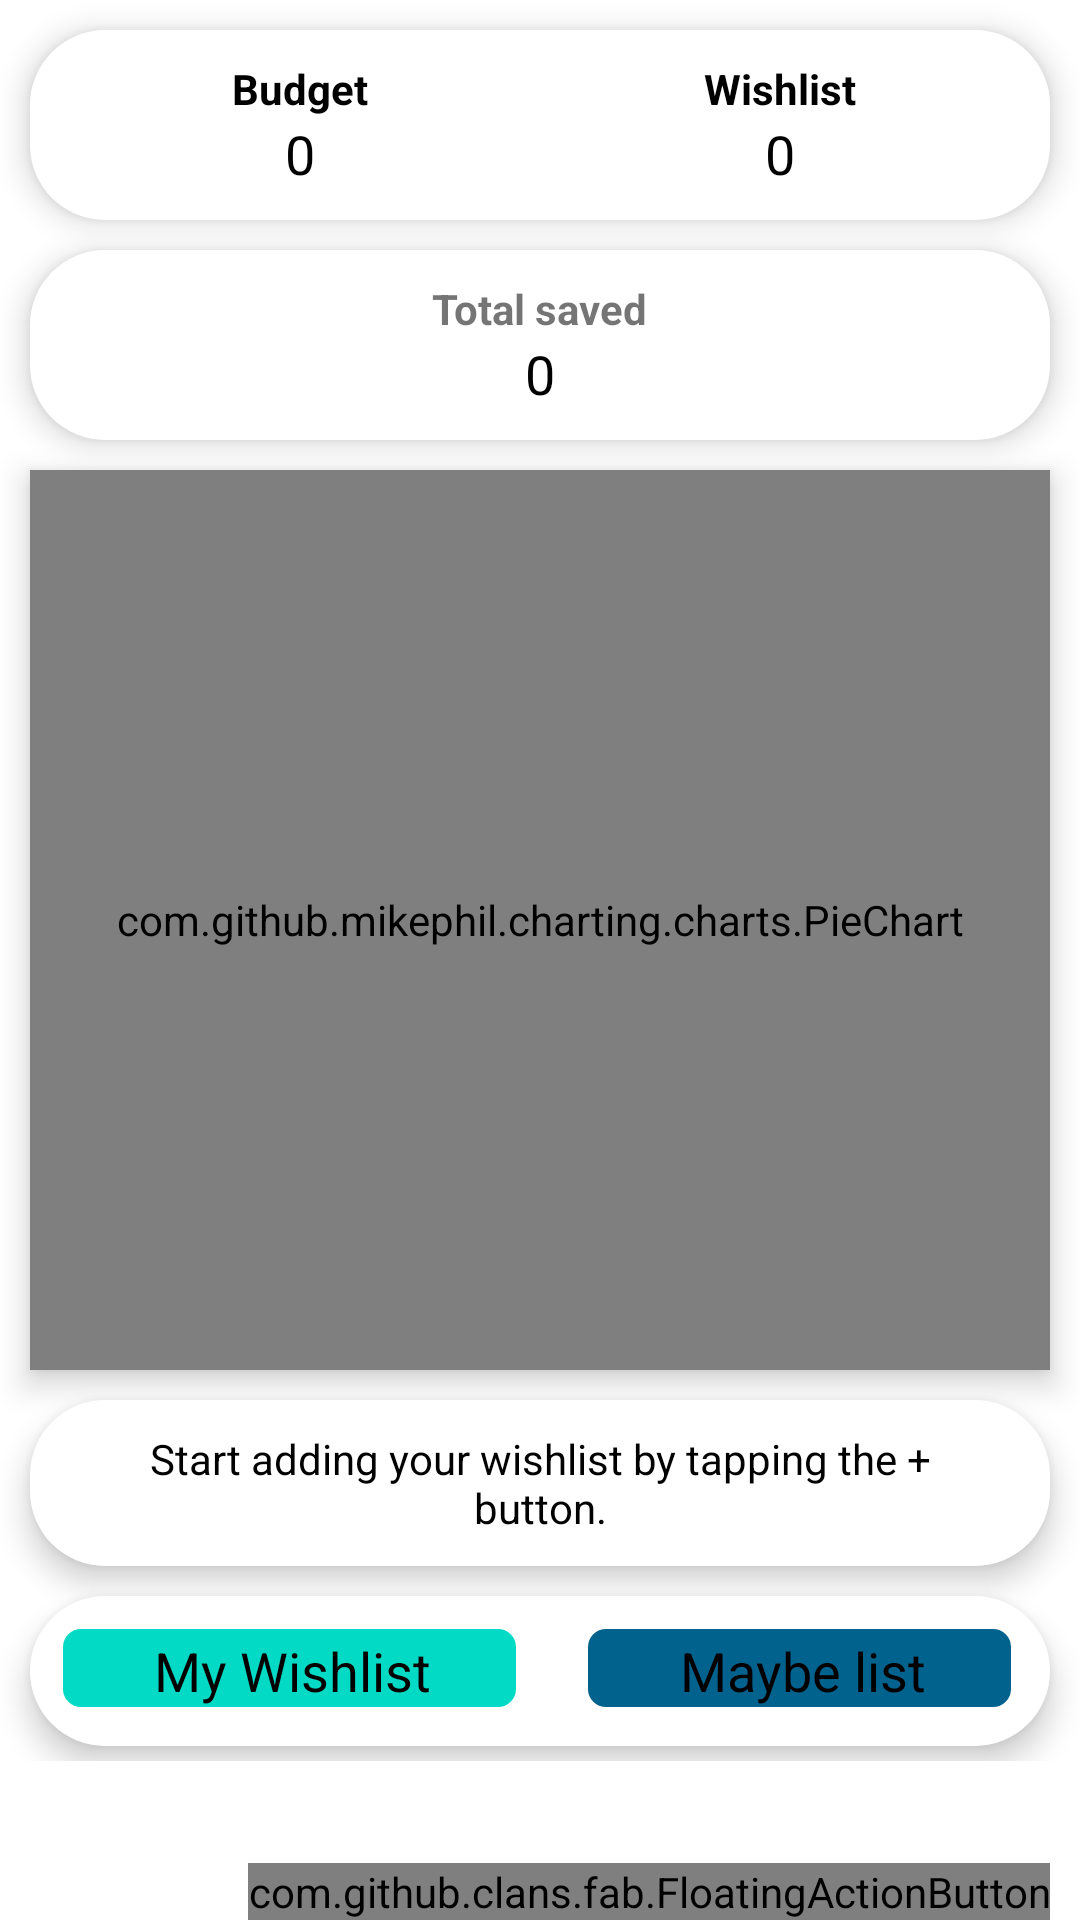

This screen was rendered from an Android layout file. Write that file and the resources it references.
<!-- AndroidManifest.xml: application theme AppTheme -->
<!-- res/layout/activity_main.xml -->
<?xml version="1.0" encoding="utf-8"?>

<RelativeLayout xmlns:android="http://schemas.android.com/apk/res/android"
    xmlns:app="http://schemas.android.com/apk/res-auto"
    xmlns:tools="http://schemas.android.com/tools"
    android:id="@+id/main_layout"
    android:layout_width="match_parent"
    android:layout_height="match_parent"
    android:background="@color/colorBackground"
    android:focusableInTouchMode="true"
    tools:context=".MainActivity">

    <FrameLayout
        android:id="@+id/fragment_container"
        android:layout_width="match_parent"
        android:layout_height="match_parent">

        <ScrollView
            android:id="@+id/scrollView"
            android:layout_width="match_parent"
            android:layout_height="wrap_content">

            <RelativeLayout
                android:id="@+id/main_relative_layout"
                android:layout_width="match_parent"
                android:layout_height="match_parent">

                <LinearLayout
                    android:id="@+id/topLinearLayout"
                    android:layout_width="match_parent"
                    android:layout_height="wrap_content"
                    android:layout_margin="10dp"
                    android:background="@drawable/circular_box"
                    android:gravity="center"
                    android:orientation="horizontal"
                    android:padding="10dp"
                    android:elevation="6dp">

                    <LinearLayout
                        android:id="@+id/budget_box"
                        android:layout_width="match_parent"
                        android:layout_height="wrap_content"
                        android:layout_weight="1"
                        android:orientation="vertical">

                        <TextView
                            android:layout_width="wrap_content"
                            android:layout_height="wrap_content"
                            android:layout_gravity="center"
                            android:text="Budget"
                            android:textColor="@color/textColor"
                            android:textStyle="bold"/>

                        <TextView
                            android:id="@+id/budgetAmountTextView"
                            android:layout_width="wrap_content"
                            android:layout_height="wrap_content"
                            android:layout_gravity="center"
                            android:text="0"
                            android:textColor="@color/textColor"
                            android:textSize="18sp" />
                    </LinearLayout>

                    <LinearLayout
                        android:layout_width="match_parent"
                        android:layout_height="wrap_content"
                        android:layout_weight="1"
                        android:orientation="vertical">

                        <TextView
                            android:layout_width="wrap_content"
                            android:layout_height="wrap_content"
                            android:layout_gravity="center"
                            android:text="Wishlist"
                            android:textColor="@color/textColor"
                            android:textStyle="bold"/>

                        <TextView
                            android:id="@+id/wishlistAmountTextView"
                            android:layout_width="wrap_content"
                            android:layout_height="wrap_content"
                            android:layout_gravity="center"
                            android:text="0"
                            android:textColor="@color/textColor"
                            android:textSize="18sp" />
                    </LinearLayout>

                </LinearLayout>

                <LinearLayout
                    android:id="@+id/savingLinearLayout"
                    android:layout_width="match_parent"
                    android:layout_height="wrap_content"
                    android:layout_below="@id/topLinearLayout"
                    android:layout_marginHorizontal="10dp"
                    android:layout_marginBottom="10dp"
                    android:background="@drawable/circular_box"
                    android:gravity="center"
                    android:orientation="vertical"
                    android:padding="10dp"
                    android:elevation="6dp">

                    <TextView
                        android:layout_width="wrap_content"
                        android:layout_height="wrap_content"
                        android:text="Total saved"
                        android:textStyle="bold"/>

                    <TextView
                        android:id="@+id/savingTextView"
                        android:layout_width="wrap_content"
                        android:layout_height="wrap_content"
                        android:text="0"
                        android:textColor="#000000"
                        android:textSize="18sp" />

                </LinearLayout>

                <com.github.mikephil.charting.charts.PieChart
                    android:id="@+id/pieChartID"
                    android:layout_width="match_parent"
                    android:layout_height="300dp"
                    android:layout_below="@id/savingLinearLayout"
                    android:layout_marginHorizontal="10dp"
                    android:layout_marginBottom="10dp"
                    android:background="@drawable/circular_box"
                    android:elevation="6dp"/>

                <ImageView
                    android:id="@+id/emptyWishListImage"
                    android:layout_marginTop="40dp"
                    android:layout_width="150dp"
                    android:layout_height="150dp"
                    android:src="@drawable/wishlist"
                    android:layout_below="@id/savingLinearLayout"
                    android:layout_centerHorizontal="true"/>

                <TextView
                    android:id="@+id/emptyWishListText"
                    android:layout_width="wrap_content"
                    android:layout_height="wrap_content"
                    android:text="Add your wish list item to generate chart."
                    android:layout_below="@id/emptyWishListImage"
                    android:layout_marginTop="20dp"
                    android:layout_centerInParent="true"
                    android:textColor="@color/textColor"/>

                <LinearLayout
                    android:id="@+id/buttonLinearLayout"
                    android:layout_width="match_parent"
                    android:layout_height="wrap_content"
                    android:layout_below="@id/pieChartID"
                    android:layout_marginHorizontal="10dp"
                    android:layout_marginBottom="10dp"
                    android:background="@drawable/circular_box"
                    android:gravity="center"
                    android:orientation="horizontal"
                    android:padding="10dp"
                    android:elevation="6dp">

                    <TextView
                        android:id="@+id/wishlistAnalysis"
                        android:layout_width="wrap_content"
                        android:layout_height="match_parent"
                        android:gravity="center"
                        android:text="Start adding your wishlist by tapping the + button."
                        android:textColor="@color/textColor"
                        android:layout_marginHorizontal="10dp"/>

                    <Button
                        android:id="@+id/goButton"
                        android:layout_width="wrap_content"
                        android:layout_height="wrap_content"
                        android:text="Yes"
                        android:textColor="@color/textColor"
                        android:background="@drawable/wishlist_default"
                        android:visibility="gone" />
                </LinearLayout>

                <LinearLayout
                    android:id="@+id/recyclerviewLinearLayout"
                    android:layout_width="match_parent"
                    android:layout_height="match_parent"
                    android:layout_below="@id/buttonLinearLayout"
                    android:layout_marginHorizontal="10dp"
                    android:background="@drawable/circular_box"
                    android:orientation="horizontal"
                    android:elevation="6dp">

                    <TextView
                        android:id="@+id/wishlistText"
                        android:layout_width="wrap_content"
                        android:layout_height="30dp"
                        android:layout_margin="10dp"
                        android:layout_weight="1"
                        android:background="@drawable/wishlist_selected"
                        android:gravity="center"
                        android:text="My Wishlist"
                        android:textColor="@color/textColor"
                        android:textSize="18sp" />

                    <TextView
                        android:id="@+id/laterText"
                        android:layout_width="wrap_content"
                        android:layout_height="30dp"
                        android:layout_margin="10dp"
                        android:layout_weight="1"
                        android:background="@drawable/wishlist_default"
                        android:gravity="center"
                        android:text="Maybe list"
                        android:textColor="@color/textColor"
                        android:textSize="18sp" />

                </LinearLayout>

                <RelativeLayout
                    android:layout_width="match_parent"
                    android:layout_height="match_parent"
                    android:layout_below="@id/recyclerviewLinearLayout"
                    android:layout_marginHorizontal="10dp"
                    android:elevation="6dp"
                    android:layout_marginTop="5dp">

                    <androidx.recyclerview.widget.RecyclerView
                        android:id="@+id/recyclerview"
                        android:layout_width="match_parent"
                        android:layout_height="match_parent"
                        android:elevation="6dp"/>

                    <androidx.recyclerview.widget.RecyclerView
                        android:id="@+id/laterRecyclerview"
                        android:layout_width="match_parent"
                        android:layout_height="match_parent" />

                </RelativeLayout>
            </RelativeLayout>
        </ScrollView>
    </FrameLayout>

    <com.github.clans.fab.FloatingActionButton
        android:id="@+id/floatButton"
        android:layout_width="wrap_content"
        android:layout_height="wrap_content"
        android:layout_alignParentEnd="true"
        android:layout_alignParentBottom="true"
        android:layout_marginRight="10dp"
        android:foregroundGravity="bottom"
        android:src="@drawable/fab_add"
        app:fab_colorNormal="@color/fabColor"
        app:fab_colorPressed="@color/colorAccent" />

</RelativeLayout>
<!-- resources referenced by this layout -->
<resources>
  <color name="colorAccent">#03DAC5</color>
  <color name="colorBackground">#FFFFFF</color>
  <color name="fabColor">#00AFEA</color>
  <color name="textColor">#000000</color>
  <!-- drawable circular_box (drawable) -->
  <?xml version="1.0" encoding="utf-8"?>
  
  <layer-list xmlns:android="http://schemas.android.com/apk/res/android">
      <item>
          <shape android:shape="rectangle">
              <solid android:color="@color/colorForeground"/>
              <corners android:radius="25dp" />
          </shape>
      </item>
  </layer-list>
  <!-- drawable wishlist: png bitmap (drawable, 7485 bytes) -->
  <!-- drawable wishlist_default (drawable) -->
  <?xml version="1.0" encoding="utf-8"?>
  
  <layer-list xmlns:android="http://schemas.android.com/apk/res/android">
      <item
          android:left="1dp"
          android:right="3dp"
          android:top="1dp"
          android:bottom="3dp">
          <shape android:shape="rectangle">
              <solid android:color="@color/colorAccent2"/>
              <corners android:radius="6dp" />
          </shape>
      </item>
  </layer-list>
  <!-- drawable wishlist_selected (drawable) -->
  <?xml version="1.0" encoding="utf-8"?>
  
  <layer-list xmlns:android="http://schemas.android.com/apk/res/android">
      <item
          android:left="1dp"
          android:right="3dp"
          android:top="1dp"
          android:bottom="3dp">
          <shape android:shape="rectangle">
              <solid android:color="@color/colorAccent"/>
              <corners android:radius="6dp" />
          </shape>
      </item>
  </layer-list>
  <style name="AppTheme" parent="Theme.AppCompat.DayNight.NoActionBar">
          
          <item name="colorPrimary">@color/colorPrimary</item>
          <item name="colorPrimaryDark">@color/colorPrimaryDark</item>
          <item name="colorAccent">@color/colorAccent</item>
          
      </style>
  <color name="colorForeground">#FFFFFF</color>
  <color name="colorAccent2">#02628E</color>
  <color name="colorPrimary">#264EE1</color>
  <color name="colorPrimaryDark">#227728</color>
</resources>
